Run: headless pygame with SDL's dummy video driver; simulated clock (each Clock.tick advances the game by its frame time, no real sleeping); random seed 0; keys injected as events and as key.get_pressed() state; mouse plan: one left click at the window centre at the start of phase 2, then a move to the lower-right quarter at the start of phase 3.
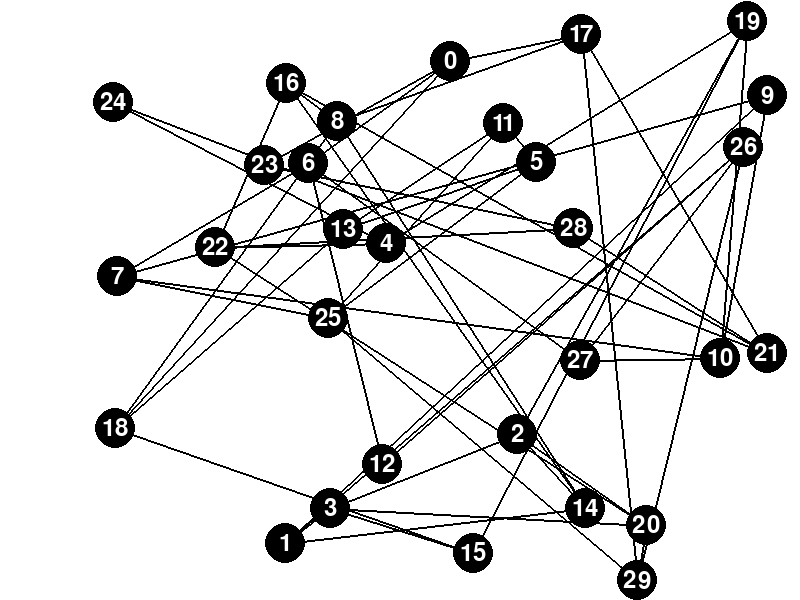
Frame 1 of 4 · flips 1–60 · no input
Frame 2 of 4 · flips 61–180 · clicked the window centre · tapped SPACE, RETURN · held RIGHT (→), D · screen unchanged from frame 1, image omitted
Frame 3 of 4 · flips 181–300 · moved the mouse to the lower-right quarter · held DOWN (↓), S · screen unchanged from frame 2, image omitted
Frame 4 of 4 · flips 301–420 · held LEFT (←), A, UP (↑), W · screen unchanged from frame 3, image omitted

The pygame program that drew these frames:

import pygame
import random
import math
def PositionsNoeuds(n_noeuds, largeur, hauteur, rayon_noeud):
    positions_noeuds = []
    for _ in range(n_noeuds):
        while True:
            x = random.randint(rayon_noeud, largeur - rayon_noeud)
            y = random.randint(rayon_noeud, hauteur - rayon_noeud)
            position = (x, y)

            # Vérifier s'il y a une superposition avec d'autres nœuds
            superposition = False
            for other_position in positions_noeuds:
                distance = pygame.math.Vector2(position) - pygame.math.Vector2(other_position)
                if distance.length() < 2 * rayon_noeud:
                    superposition = True
                    break

            if not superposition:
                positions_noeuds.append(position)
                break
    return positions_noeuds

def PositionLiens(n_liens, n_noeuds):
    liens = []
    noeuds_liens = [0] * n_noeuds
    test = False
    for i in range(n_noeuds-1):
        x_noeud = i
        while noeuds_liens[x_noeud]==4:
            y_noeud = random.randint(0, n_noeuds-1)
        y_noeud = random.randint(0, n_noeuds-1)
        while x_noeud == y_noeud or (x_noeud, y_noeud) in liens or (y_noeud, x_noeud) in liens or noeuds_liens[y_noeud] == 4:
            y_noeud = random.randint(0, n_noeuds-1)
        if i == n_noeuds-2:
            if 0 in noeuds_liens:
                for i in range(len(noeuds_liens)):
                            if(noeuds_liens[i] == 0 and x_noeud != i and y_noeud != i and test == False):
                                x_noeud = i
                                test = True
                            elif(noeuds_liens[i] == 0 and test):
                                y_noeud = i
                                    
        lien = (x_noeud, y_noeud)
        noeuds_liens[x_noeud]+=1
        noeuds_liens[y_noeud]+=1
        liens.append(lien)
    for _ in range(n_liens-(n_noeuds-1)):
        x_noeud = random.randint(0, n_noeuds-1)
        y_noeud = random.randint(0, n_noeuds-1)
        while x_noeud == y_noeud or (x_noeud, y_noeud) in liens or (y_noeud, x_noeud) in liens or noeuds_liens[x_noeud]==4 or noeuds_liens[y_noeud]==4:
            x_noeud = random.randint(0, n_noeuds-1)
            y_noeud = random.randint(0, n_noeuds-1)
        lien = (x_noeud, y_noeud)
        noeuds_liens[x_noeud]+=1
        noeuds_liens[y_noeud]+=1
        liens.append(lien)
    return liens

def GraphiqueReseau(largeur, hauteur, positions_noeuds, position_liens, rayon_noeud):
    # Initialisation de Pygame
    pygame.init()
    # Couleurs
    blanc = (255, 255, 255)
    noir = (0, 0, 0)

    # Création de la fenêtre
    fenetre = pygame.display.set_mode((largeur, hauteur))
    pygame.display.set_caption("Graphique de Réseau")

    # Variables pour le déplacement des nœuds
    dragging = False
    dragged_node = None

    # Boucle principale
    continuer = True
    while continuer:
        for event in pygame.event.get():
            if event.type == pygame.QUIT:
                continuer = False
            if event.type == pygame.MOUSEBUTTONDOWN:
                if event.button == 1:  # Clic gauche
                    for i, position in enumerate(positions_noeuds):
                        if math.dist(event.pos, position) <= rayon_noeud:
                            dragging = True
                            dragged_node = i
            if event.type == pygame.MOUSEBUTTONUP:
                if event.button == 1:
                    dragging = False
                    dragged_node = None

        if dragging and dragged_node is not None:
            # Mettre à jour la position du nœud en fonction de la position de la souris
            positions_noeuds[dragged_node] = pygame.mouse.get_pos()


        # Effacer l'écran
        fenetre.fill(blanc)

        # Dessiner les liens
        for position in position_liens:
            pygame.draw.line(fenetre, noir, positions_noeuds[position[0]], positions_noeuds[position[1]], 2)

        # Dessiner les nœuds avec un numéro d'identification
        for i, position in enumerate(positions_noeuds):
            pygame.draw.circle(fenetre, noir, position, rayon_noeud)
            # Afficher le numéro d'identification
            font = pygame.font.Font(None, 36)
            text = font.render(str(i), True, blanc)
            text_rect = text.get_rect()
            text_rect.center = position
            fenetre.blit(text, text_rect)

        pygame.display.flip()

    # Quitter Pygame
    pygame.quit()

# Main
largeur = 800
hauteur = 600
rayon_noeud = 20
n_noeuds = random.randint(3, 30)
if(n_noeuds==3):
    n_liens = random.randint((n_noeuds-1), 3)
elif(n_noeuds==4):
    n_liens = random.randint((n_noeuds-1), 6)
else:
    n_liens = random.randint((n_noeuds-1), ((n_noeuds*4)/2))
positions_noeuds = PositionsNoeuds(n_noeuds, largeur, hauteur, rayon_noeud)
position_liens = PositionLiens(n_liens, n_noeuds)
GraphiqueReseau(largeur, hauteur, positions_noeuds, position_liens, rayon_noeud)
